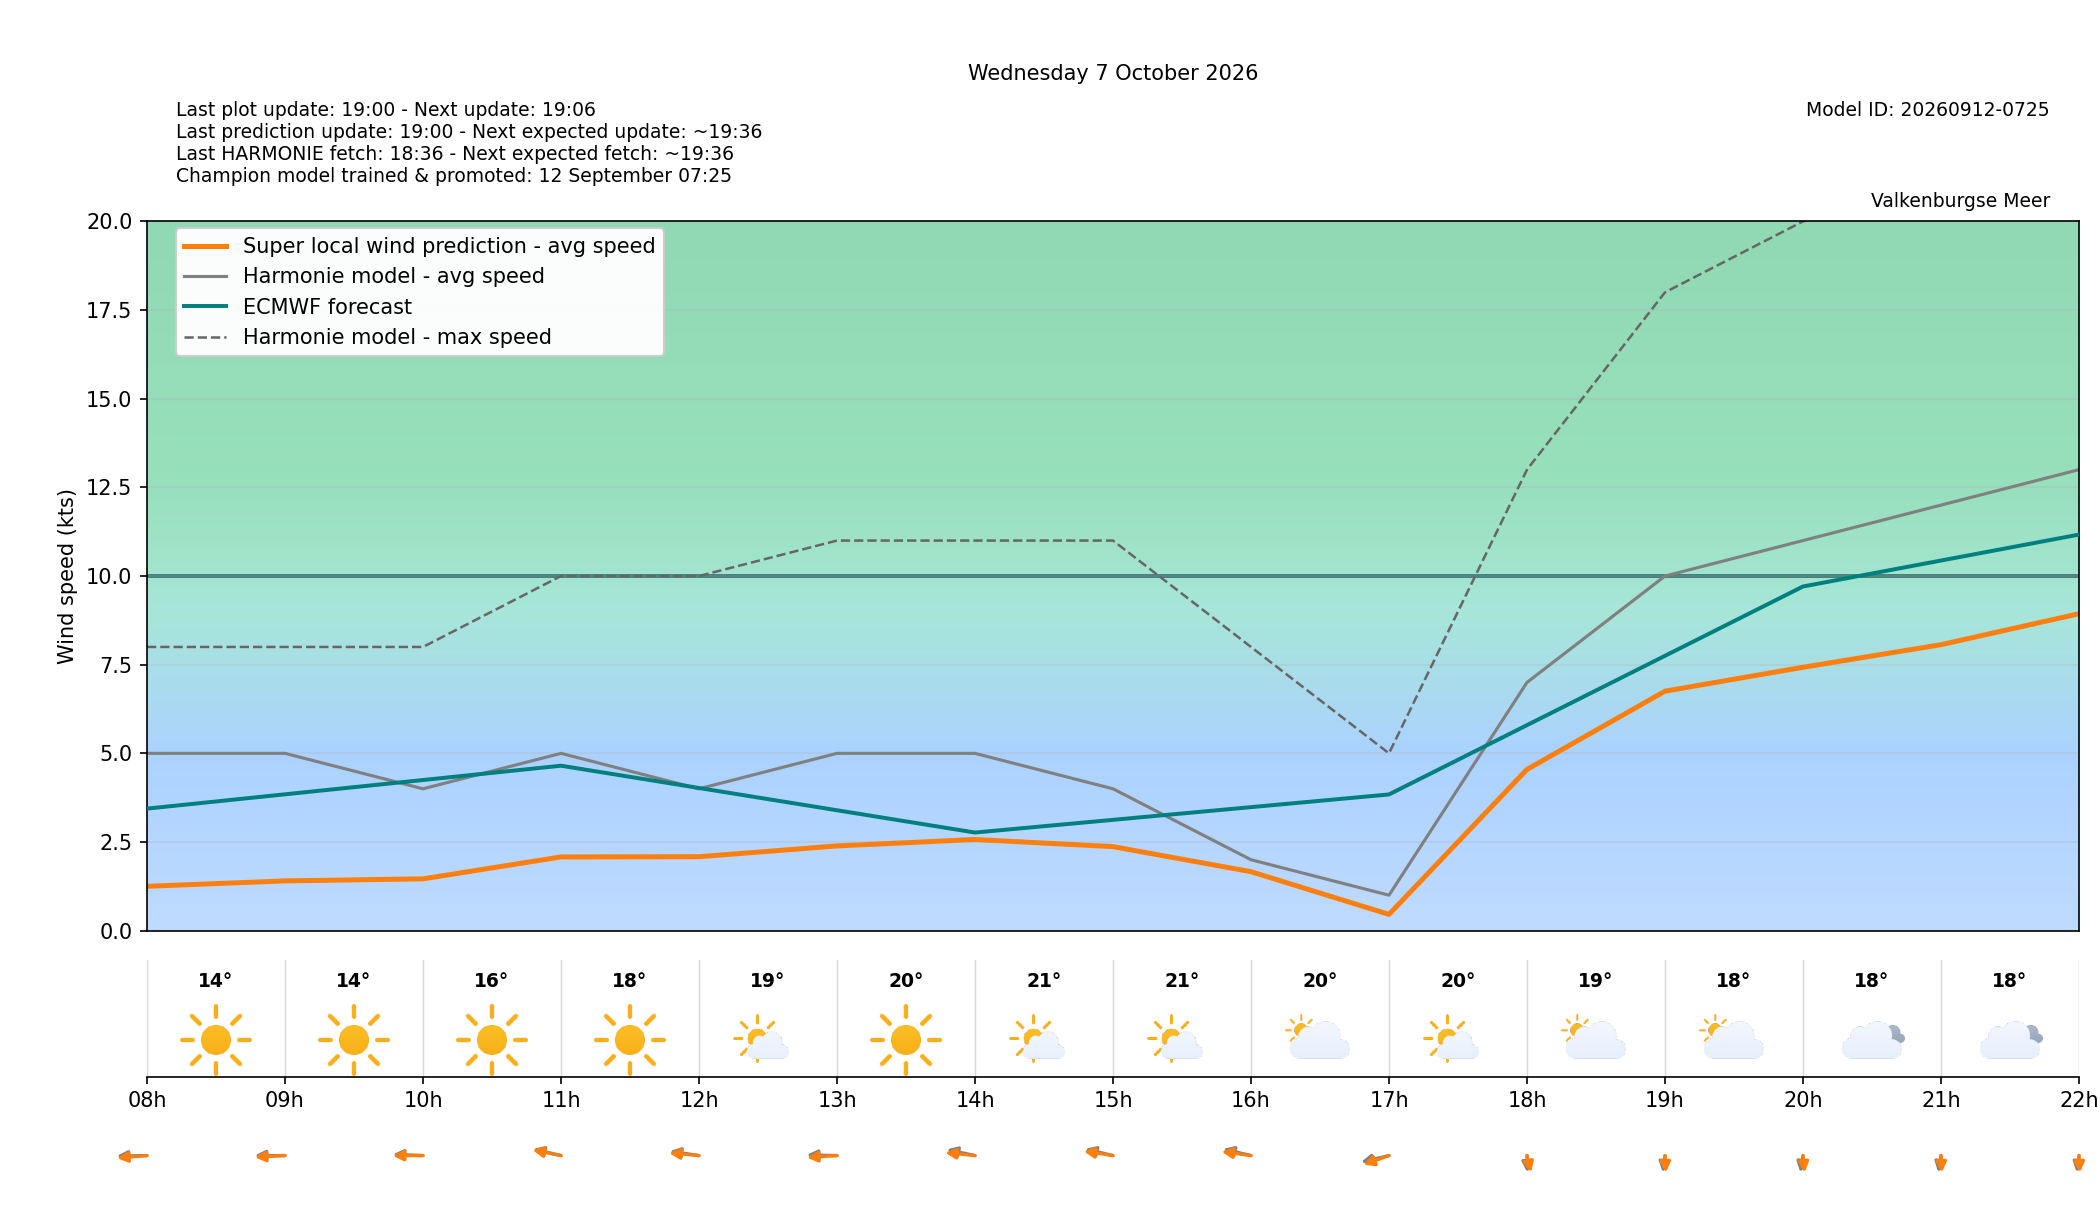

Data behind this chart, as committed beside it:
target_time_utc, target_time_local, hour_utc, hour_local, forecast_wind_speed, forecast_wind_min, forecast_wind_max, lstm_pred_wind_speed, delta_speed_lstm_minus_forecast, forecast_wind_dir_deg, lstm_pred_wind_dir_deg, delta_dir_lstm_minus_forecast, forecast_temperature_c, weather_code, weather_source, is_daylight
2026-10-06T22:00:00Z, 2026-10-07T00:00:00+0200, 22, 00, 5.0, 5.0, 7.0, 1.054, -3.946, 63.0, 61.02, -1.978, 16.32, 0, knmi_p1, False
2026-10-06T23:00:00Z, 2026-10-07T01:00:00+0200, 23, 01, 5.0, 5.0, 8.0, 0.8764, -4.124, 82.0, 80.07, -1.93, 16.17, 0, knmi_p1, False
2026-10-07T00:00:00Z, 2026-10-07T02:00:00+0200, 00, 02, 4.0, 4.0, 8.0, 0.6387, -3.361, 90.0, 86.69, -3.311, 15.71, 1, knmi_p1, False
2026-10-07T01:00:00Z, 2026-10-07T03:00:00+0200, 01, 03, 4.0, 4.0, 7.0, 0.5796, -3.42, 113.0, 110.1, -2.916, 15.12, 1, knmi_p1, False
2026-10-07T02:00:00Z, 2026-10-07T04:00:00+0200, 02, 04, 4.0, 4.0, 7.0, 0.6503, -3.35, 119.0, 116.8, -2.249, 14.65, 1, knmi_p1, False
2026-10-07T03:00:00Z, 2026-10-07T05:00:00+0200, 03, 05, 4.0, 4.0, 7.0, 0.6701, -3.33, 98.0, 94.44, -3.555, 14.1, 1, knmi_p1, False
2026-10-07T04:00:00Z, 2026-10-07T06:00:00+0200, 04, 06, 5.0, 5.0, 8.0, 0.9375, -4.062, 101.0, 99.06, -1.942, 14.18, 1, knmi_p1, False
2026-10-07T05:00:00Z, 2026-10-07T07:00:00+0200, 05, 07, 5.0, 5.0, 8.0, 1.055, -3.945, 108.0, 105.7, -2.28, 14.18, 1, knmi_p1, False
2026-10-07T06:00:00Z, 2026-10-07T08:00:00+0200, 06, 08, 5.0, 5.0, 8.0, 1.251, -3.749, 88.0, 81.75, -6.247, 13.85, 0, knmi_p1, True
2026-10-07T07:00:00Z, 2026-10-07T09:00:00+0200, 07, 09, 5.0, 5.0, 8.0, 1.403, -3.597, 90.0, 84.73, -5.275, 14.36, 0, knmi_p1, True
2026-10-07T08:00:00Z, 2026-10-07T10:00:00+0200, 08, 10, 4.0, 4.0, 8.0, 1.461, -2.539, 94.0, 89.89, -4.111, 16.12, 0, knmi_p1, True
2026-10-07T09:00:00Z, 2026-10-07T11:00:00+0200, 09, 11, 5.0, 5.0, 10.0, 2.079, -2.921, 113.0, 110, -3.039, 17.57, 0, knmi_p1, True
2026-10-07T10:00:00Z, 2026-10-07T12:00:00+0200, 10, 12, 4.0, 4.0, 10.0, 2.085, -1.915, 105.0, 99.15, -5.846, 18.84, 1, knmi_p1, True
2026-10-07T11:00:00Z, 2026-10-07T13:00:00+0200, 11, 13, 5.0, 5.0, 11.0, 2.389, -2.611, 92.0, 83.3, -8.704, 20.07, 0, knmi_p1, True
2026-10-07T12:00:00Z, 2026-10-07T14:00:00+0200, 12, 14, 5.0, 5.0, 11.0, 2.571, -2.429, 111.0, 100.1, -10.92, 20.8, 1, knmi_p1, True
2026-10-07T13:00:00Z, 2026-10-07T15:00:00+0200, 13, 15, 4.0, 4.0, 11.0, 2.369, -1.631, 113.0, 105.2, -7.807, 20.55, 1, knmi_p1, True
2026-10-07T14:00:00Z, 2026-10-07T16:00:00+0200, 14, 16, 2.0, 2.0, 8.0, 1.663, -0.3371, 113.0, 103.9, -9.085, 20.37, 2, knmi_p1, True
2026-10-07T15:00:00Z, 2026-10-07T17:00:00+0200, 15, 17, 1.0, 1.0, 5.0, 0.4585, -0.5415, 67.0, 57.54, -9.464, 20.47, 1, knmi_p1, True
2026-10-07T16:00:00Z, 2026-10-07T18:00:00+0200, 16, 18, 7.0, 7.0, 13.0, 4.547, -2.453, 359.0, 352.4, -6.604, 19.1, 2, knmi_p1, True
2026-10-07T17:00:00Z, 2026-10-07T19:00:00+0200, 17, 19, 10.0, 10.0, 18.0, 6.753, -3.247, 4.0, 358.3, -5.684, 18.29, 2, knmi_p1, True
2026-10-07T18:00:00Z, 2026-10-07T20:00:00+0200, 18, 20, 11.0, 11.0, 20.0, 7.428, -3.572, 5.0, 357, -8.043, 17.89, 3, knmi_p1, False
2026-10-07T19:00:00Z, 2026-10-07T21:00:00+0200, 19, 21, 12.0, 12.0, 21.0, 8.064, -3.936, 5.0, 358.6, -6.411, 17.55, 3, knmi_p1, False
2026-10-07T20:00:00Z, 2026-10-07T22:00:00+0200, 20, 22, 13.0, 13.0, 24.0, 8.937, -4.063, 4.0, 358.5, -5.497, 16.08, 53, knmi_p1, False
2026-10-07T21:00:00Z, 2026-10-07T23:00:00+0200, 21, 23, 13.0, 13.0, 24.0, 9.101, -3.899, 358.0, 352.6, -5.381, 15.4, 61, knmi_p1, False
